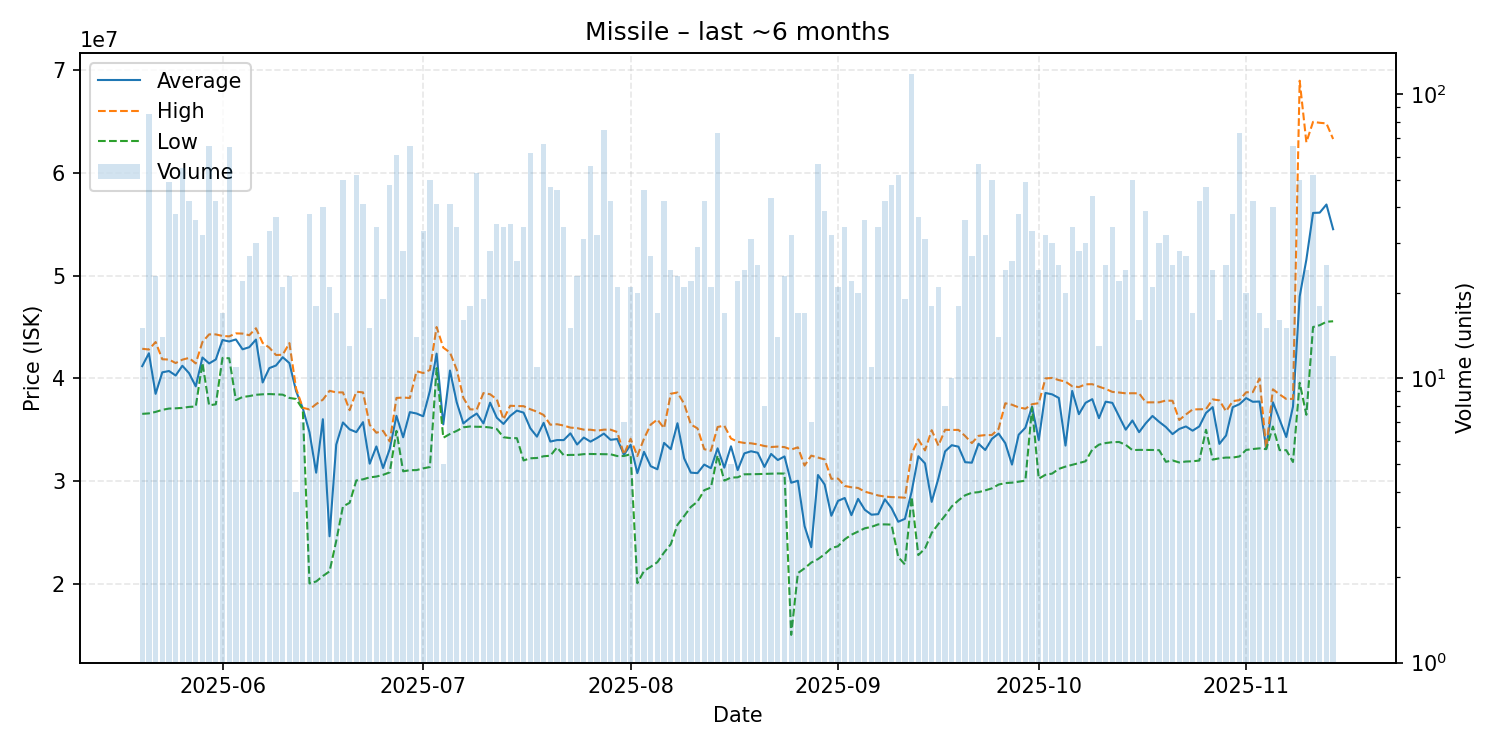

Source data for this figure (header and first rows):
date, average, highest, lowest, order_count, volume
2025-05-20, 41190000, 42880000, 36540000, 10, 15
2025-05-21, 42442235, 42810000, 36585000, 39, 85
2025-05-22, 38490000, 43540000, 36730000, 12, 23
2025-05-23, 40584286, 41860000, 36930000, 9, 14
2025-05-24, 40714694, 41830000, 37055000, 27, 49
2025-05-25, 40278158, 41490000, 37080000, 20, 38
2025-05-26, 41226182, 41820000, 37120000, 25, 55
2025-05-27, 40504048, 41990000, 37220000, 18, 42
2025-05-28, 39219722, 41455000, 37250000, 24, 36
2025-05-29, 42031562, 43540000, 41490000, 19, 32
2025-05-30, 41451364, 44285000, 37370000, 28, 66
2025-05-31, 41838333, 44280000, 37470000, 29, 42
2025-06-01, 43737647, 44130000, 41990000, 13, 17
2025-06-02, 43591385, 44090000, 41955000, 43, 65
2025-06-03, 43788182, 44380000, 37880000, 3, 11
2025-06-04, 42828636, 44360000, 38180000, 17, 22
2025-06-05, 43034444, 44200000, 38270000, 23, 27
2025-06-06, 43778333, 44880000, 38400000, 16, 30
2025-06-07, 39599231, 43450000, 38445000, 8, 13
2025-06-08, 40998485, 42990000, 38470000, 22, 33
2025-06-09, 41253514, 42270000, 38440000, 15, 37
2025-06-10, 42059524, 42300000, 38410000, 17, 21
2025-06-11, 41483913, 43435000, 38090000, 19, 23
2025-06-12, 38747500, 39000000, 37990000, 3, 4
2025-06-13, 37085714, 37130000, 36975000, 5, 7
2025-06-14, 34744737, 36970000, 20010000, 18, 38
2025-06-15, 30809444, 37490000, 20210000, 17, 18
2025-06-16, 36018250, 37920000, 20740000, 18, 40
2025-06-17, 24611905, 38785000, 21190000, 11, 21
2025-06-18, 33544118, 38630000, 24160000, 14, 17
2025-06-19, 35701400, 38630000, 27520000, 27, 50
2025-06-20, 35027692, 36895000, 27870000, 12, 13
2025-06-21, 34759038, 38695000, 30050000, 31, 52
2025-06-22, 35731707, 38635000, 30160000, 19, 41
2025-06-23, 31686000, 35465000, 30350000, 12, 15
2025-06-24, 33365000, 34700000, 30430000, 24, 34
2025-06-25, 31262105, 34890000, 30600000, 13, 19
2025-06-26, 33125833, 33850000, 30840000, 31, 48
2025-06-27, 36347213, 38090000, 34880000, 39, 61
2025-06-28, 34258929, 38130000, 30940000, 21, 28
2025-06-29, 36707273, 38085000, 31050000, 38, 66
2025-06-30, 36575000, 40690000, 31060000, 11, 14
2025-07-01, 36297879, 40520000, 31230000, 20, 33
2025-07-02, 38772000, 40820000, 31360000, 22, 50
2025-07-03, 42405122, 45000000, 40990000, 23, 41
2025-07-04, 35516000, 42990000, 34210000, 5, 5
2025-07-05, 40760000, 42520000, 34580000, 29, 41
2025-07-06, 37682059, 40860000, 34880000, 21, 34
2025-07-07, 35605000, 38105000, 35230000, 7, 16
2025-07-08, 36144444, 36980000, 35310000, 14, 18
2025-07-09, 36570943, 36960000, 35280000, 23, 53
2025-07-10, 35611579, 38565000, 35280000, 13, 19
2025-07-11, 37628571, 38450000, 35210000, 18, 28
2025-07-12, 36164000, 37950000, 35060000, 19, 35
2025-07-13, 35557941, 36000000, 34260000, 20, 34
2025-07-14, 36338571, 37330000, 34180000, 18, 35
2025-07-15, 36855769, 37300000, 34170000, 14, 26
2025-07-16, 36660000, 37290000, 32000000, 20, 34
2025-07-17, 35141452, 36990000, 32210000, 45, 62
2025-07-18, 34319091, 36750000, 32240000, 9, 11
... 119 more rows
